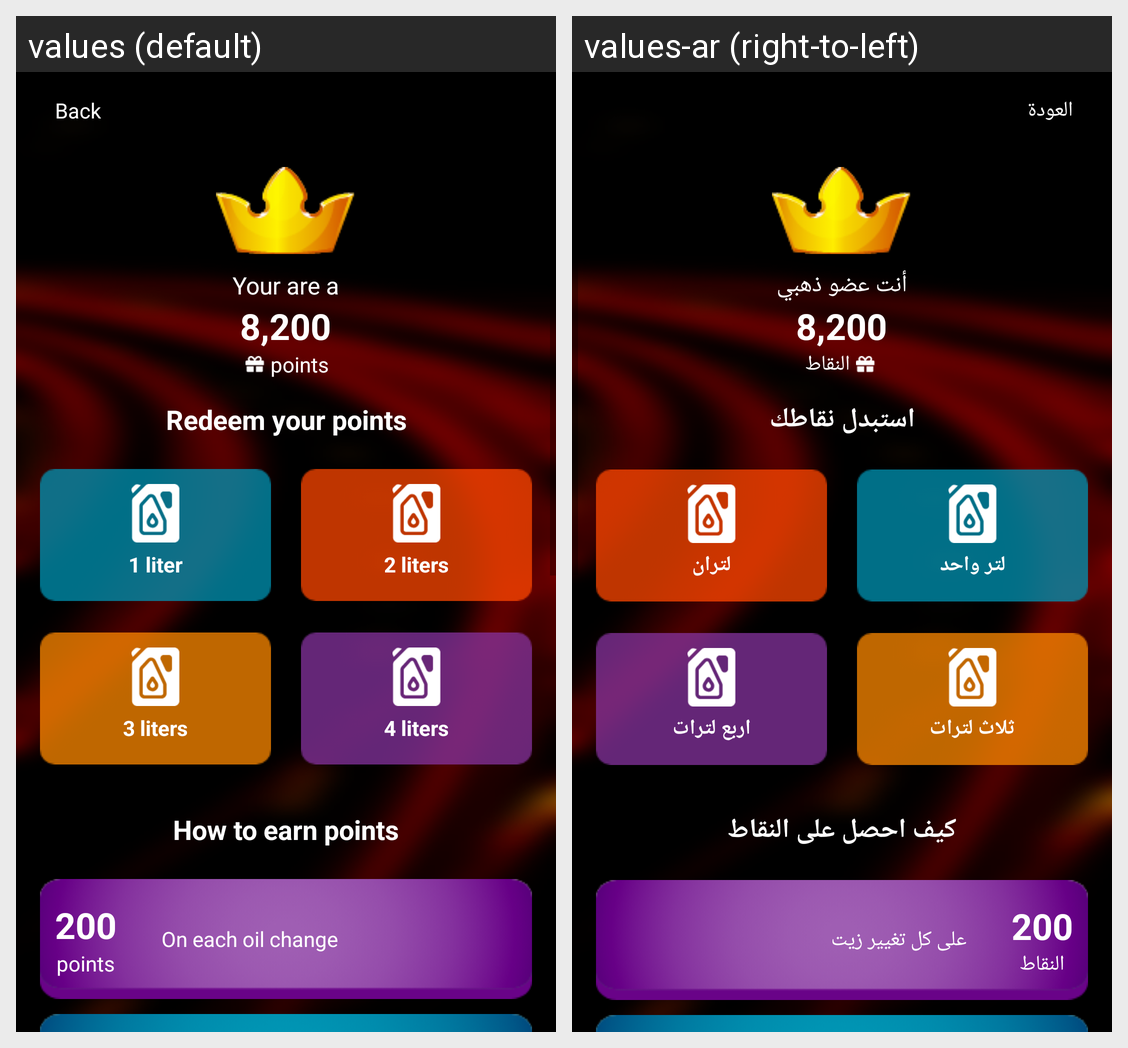

The same Android screen rendered under two of its app's locales, left to right. List the strings drawn on it with the default value and each locale's translation.
Android screen res/layout/activity_claim_reward_points_screen.xml rendered under 2 locales, left to right: values (default), values-ar (right-to-left). Device: Nexus 5 (rendered at 1080×1920; each locale shown at half size, 540×960, under a caption strip naming it); theme AppTheme.
Strings drawn on this screen, with the default value and each locale's value (text and hints the layout hard-codes, and strings that could not be matched under every locale, appear in the picture but are not listed):

back
  values: Back
  values-ar: العودة

you_are_gold_user
  values: Your are a Gold user.
  values-ar: أنت عضو ذهبي

points
  values: points
  values-ar: النقاط

redeem_point
  values: Redeem your points
  values-ar: استبدل نقاطك

liter_1
  values: 1 liter
  values-ar: لتر واحد

liter_2
  values: 2 liters
  values-ar: لتران

liter_3
  values: 3 liters
  values-ar: ثلاث لترات

liter_4
  values: 4 liters
  values-ar: اربع لترات

earn_points
  values: How to earn points
  values-ar: كيف احصل على النقاط

oneachoilchange
  values: On each oil change
  values-ar: على كل تغيير زيت
